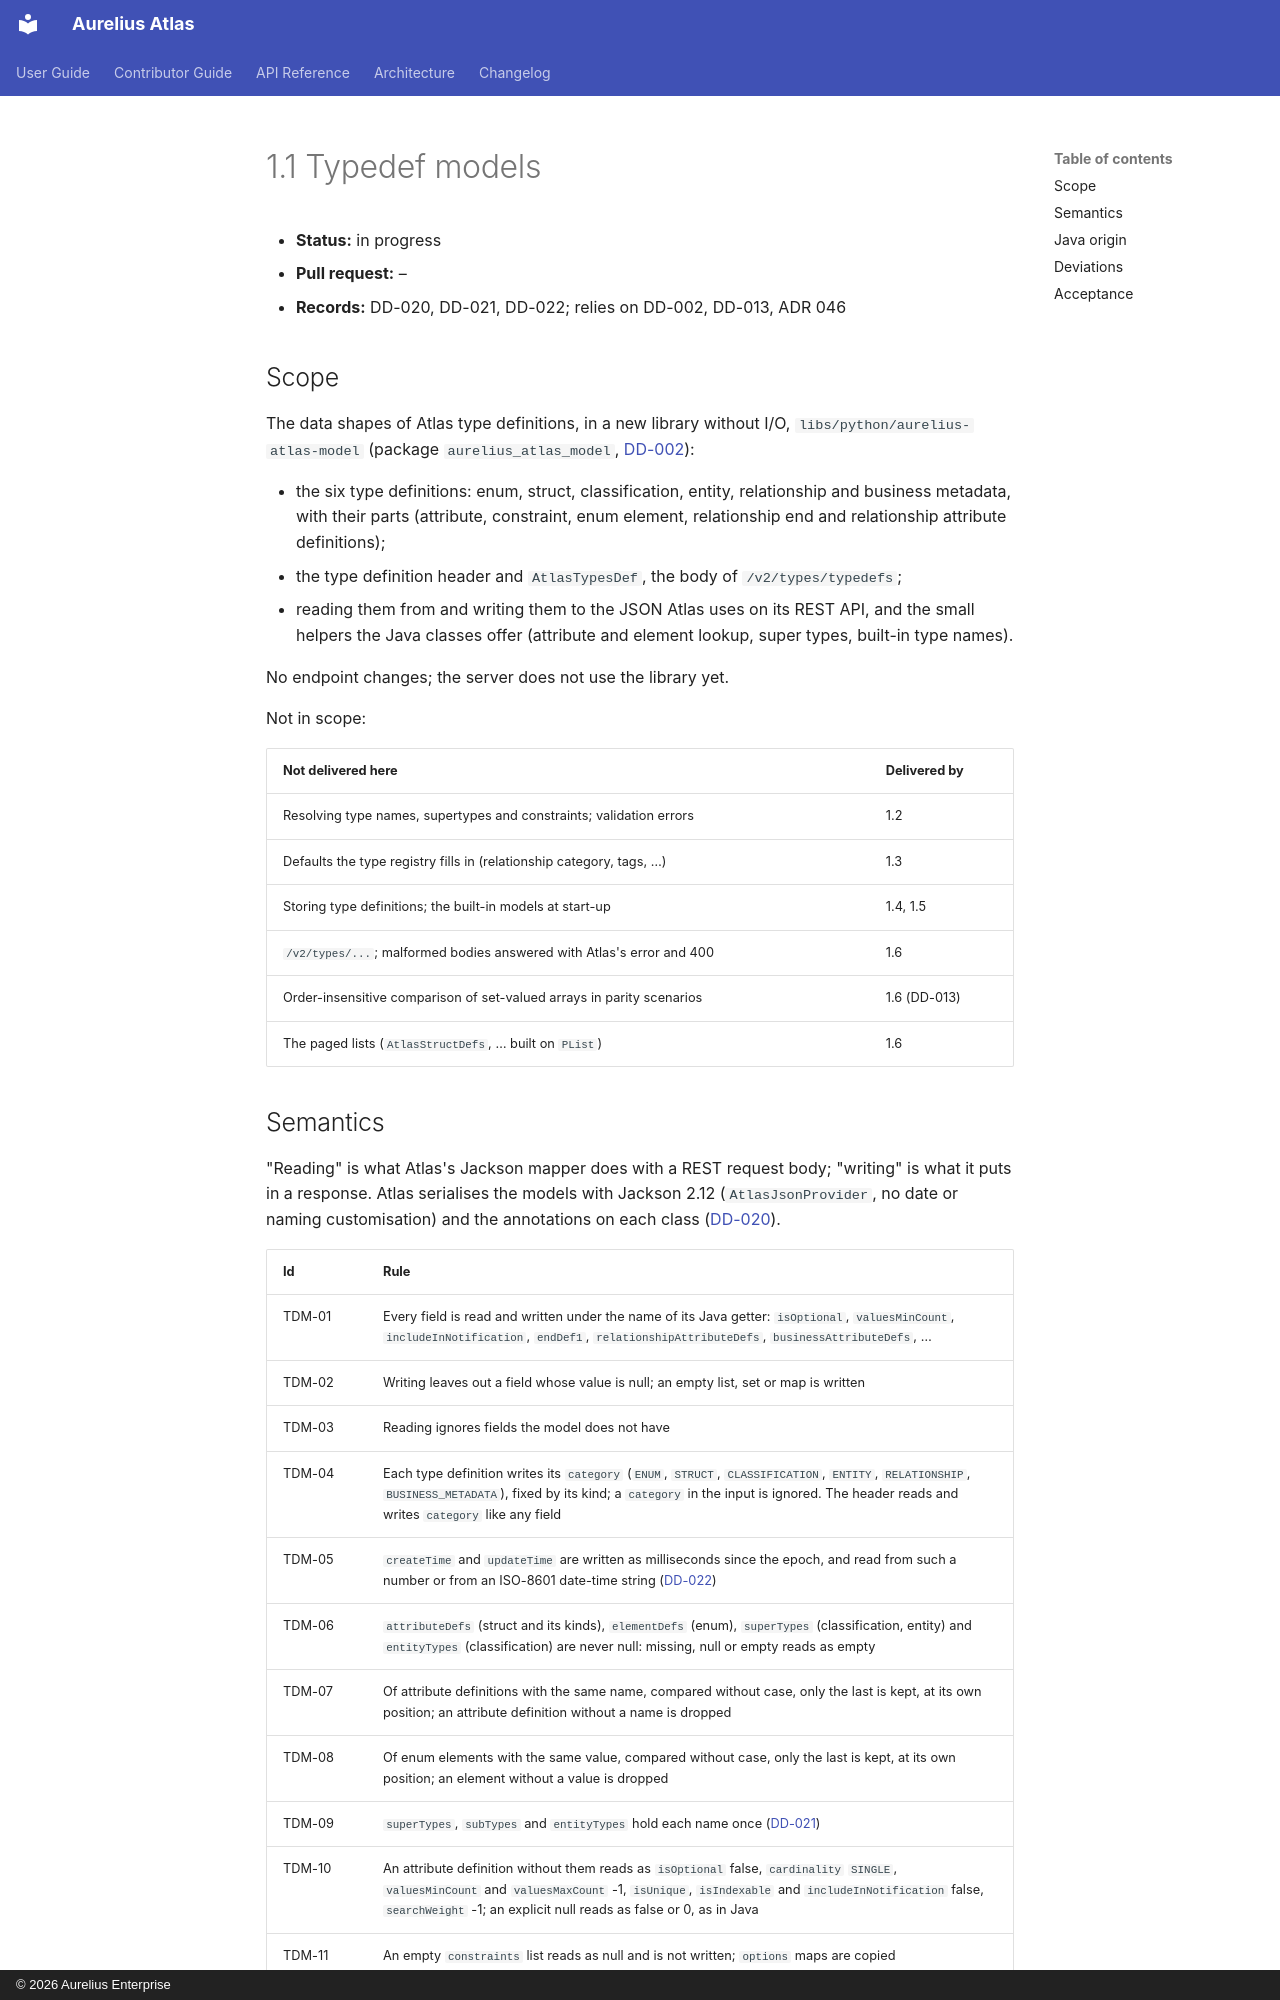

repository: aureliusenterprise/aurelius-atlas · page: architecture/conversion/increments/1-1-typedef-models/index.html · generator: mkdocs · copyright: © 2026 Aurelius Enterprise

# 1.1 Typedef models

- **Status:** in progress
- **Pull request:** –
- **Records:** DD-020, DD-021, DD-022; relies on DD-002, DD-013, ADR 046

## Scope

The data shapes of Atlas type definitions, in a new library without I/O, `libs/python/aurelius-atlas-model`
(package `aurelius_atlas_model`, [DD-002](../design-log.md#dd-002-atlas-code-lives-in-aurelius-atlas-projects-split-by-layer)):

- the six type definitions: enum, struct, classification, entity, relationship and business metadata,
  with their parts (attribute, constraint, enum element, relationship end and relationship attribute
  definitions);
- the type definition header and `AtlasTypesDef`, the body of `/v2/types/typedefs`;
- reading them from and writing them to the JSON Atlas uses on its REST API, and the small helpers the
  Java classes offer (attribute and element lookup, super types, built-in type names).

No endpoint changes; the server does not use the library yet.

Not in scope:

| Not delivered here                                                    | Delivered by |
| --------------------------------------------------------------------- | ------------ |
| Resolving type names, supertypes and constraints; validation errors   | 1.2          |
| Defaults the type registry fills in (relationship category, tags, …)  | 1.3          |
| Storing type definitions; the built-in models at start-up             | 1.4, 1.5     |
| `/v2/types/...`; malformed bodies answered with Atlas's error and 400 | 1.6          |
| Order-insensitive comparison of set-valued arrays in parity scenarios | 1.6 (DD-013) |
| The paged lists (`AtlasStructDefs`, … built on `PList`)               | 1.6          |
